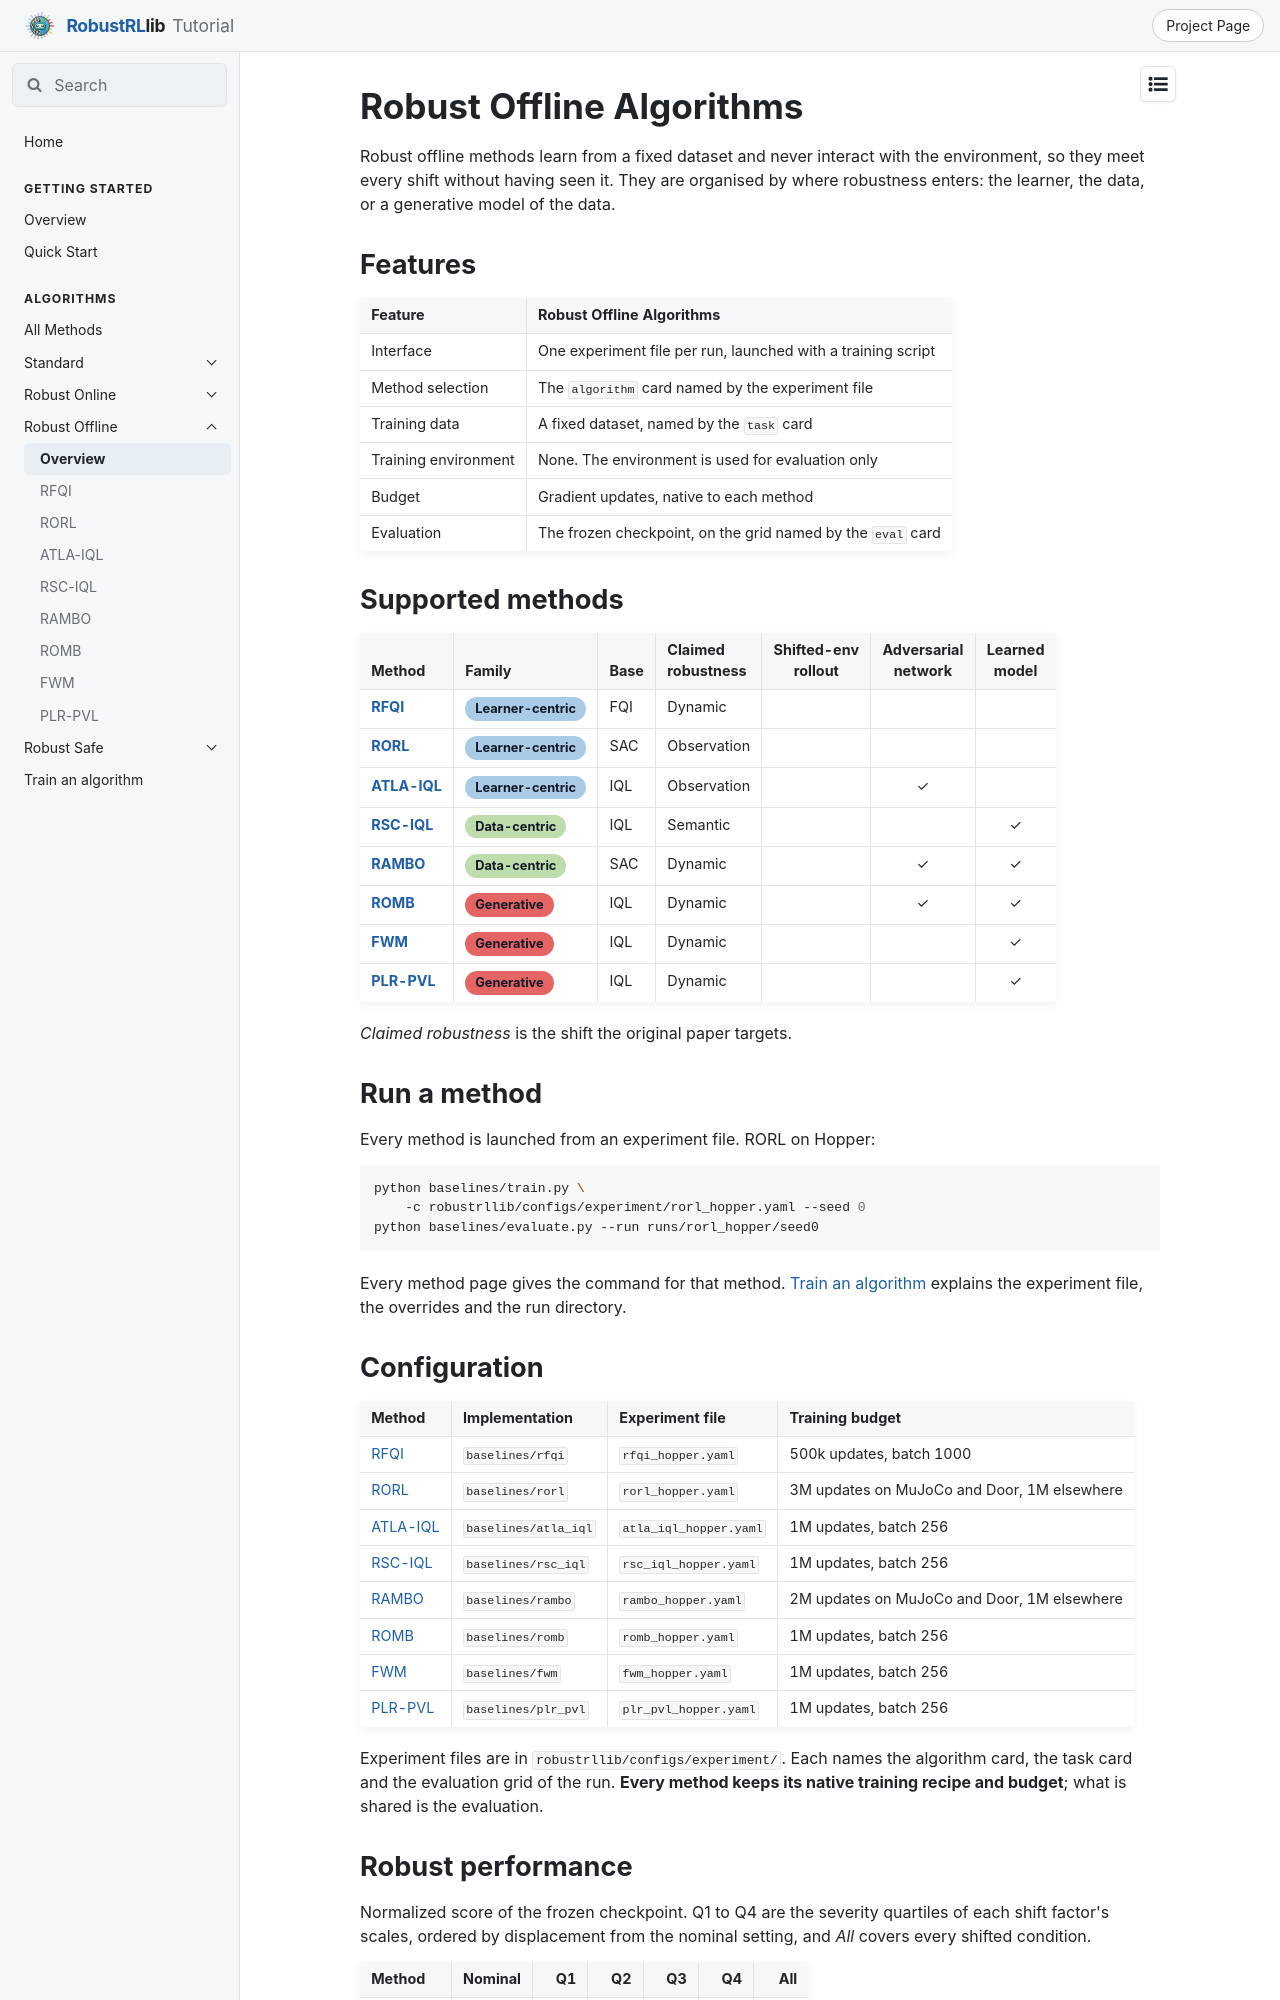

repository: x1chenn/robustrllib · page: docs/algorithms/robust-offline/index.html · generator: mkdocs

---
title: Robust Offline Algorithms
---

# Robust Offline Algorithms

Robust offline methods learn from a fixed dataset and never interact with the environment, so they meet every shift without having seen it. They are organised by where robustness enters: the learner, the data, or a generative model of the data.

## Features

| Feature | Robust Offline Algorithms |
|---|---|
| Interface | One experiment file per run, launched with a training script |
| Method selection | The `algorithm` card named by the experiment file |
| Training data | A fixed dataset, named by the `task` card |
| Training environment | None. The environment is used for evaluation only |
| Budget | Gradient updates, native to each method |
| Evaluation | The frozen checkpoint, on the grid named by the `eval` card |

## Supported methods

| Method | Family | Base | Claimed<br>robustness | Shifted-env<br>rollout | Adversarial<br>network | Learned<br>model |
|---|---|---|---|:-:|:-:|:-:|
| [**RFQI**](rfqi.md) | <span class="rl-badge rl-fam-learner">Learner-centric</span> | FQI | Dynamic |  |  |  |
| [**RORL**](rorl.md) | <span class="rl-badge rl-fam-learner">Learner-centric</span> | SAC | Observation |  |  |  |
| [**ATLA-IQL**](atla-iql.md) | <span class="rl-badge rl-fam-learner">Learner-centric</span> | IQL | Observation |  | ✓ |  |
| [**RSC-IQL**](rsc-iql.md) | <span class="rl-badge rl-fam-data">Data-centric</span> | IQL | Semantic |  |  | ✓ |
| [**RAMBO**](rambo.md) | <span class="rl-badge rl-fam-data">Data-centric</span> | SAC | Dynamic |  | ✓ | ✓ |
| [**ROMB**](romb.md) | <span class="rl-badge rl-fam-generative">Generative</span> | IQL | Dynamic |  | ✓ | ✓ |
| [**FWM**](fwm.md) | <span class="rl-badge rl-fam-generative">Generative</span> | IQL | Dynamic |  |  | ✓ |
| [**PLR-PVL**](plr-pvl.md) | <span class="rl-badge rl-fam-generative">Generative</span> | IQL | Dynamic |  |  | ✓ |

*Claimed robustness* is the shift the original paper targets.

## Run a method

Every method is launched from an experiment file. RORL on Hopper:

```bash
python baselines/train.py \
    -c robustrllib/configs/experiment/rorl_hopper.yaml --seed 0
python baselines/evaluate.py --run runs/rorl_hopper/seed0
```

Every method page gives the command for that method. [Train an algorithm](../run-a-method.md) explains the experiment file, the overrides and the run directory.

## Configuration

| Method | Implementation | Experiment file | Training budget |
|---|---|---|---|
| [RFQI](rfqi.md) | `baselines/rfqi` | `rfqi_hopper.yaml` | 500k updates, batch 1000 |
| [RORL](rorl.md) | `baselines/rorl` | `rorl_hopper.yaml` | 3M updates on MuJoCo and Door, 1M elsewhere |
| [ATLA-IQL](atla-iql.md) | `baselines/atla_iql` | `atla_iql_hopper.yaml` | 1M updates, batch 256 |
| [RSC-IQL](rsc-iql.md) | `baselines/rsc_iql` | `rsc_iql_hopper.yaml` | 1M updates, batch 256 |
| [RAMBO](rambo.md) | `baselines/rambo` | `rambo_hopper.yaml` | 2M updates on MuJoCo and Door, 1M elsewhere |
| [ROMB](romb.md) | `baselines/romb` | `romb_hopper.yaml` | 1M updates, batch 256 |
| [FWM](fwm.md) | `baselines/fwm` | `fwm_hopper.yaml` | 1M updates, batch 256 |
| [PLR-PVL](plr-pvl.md) | `baselines/plr_pvl` | `plr_pvl_hopper.yaml` | 1M updates, batch 256 |

Experiment files are in `robustrllib/configs/experiment/`. Each names the algorithm card, the task card and the evaluation grid of the run. **Every method keeps its native training recipe and budget**; what is shared is the evaluation.
